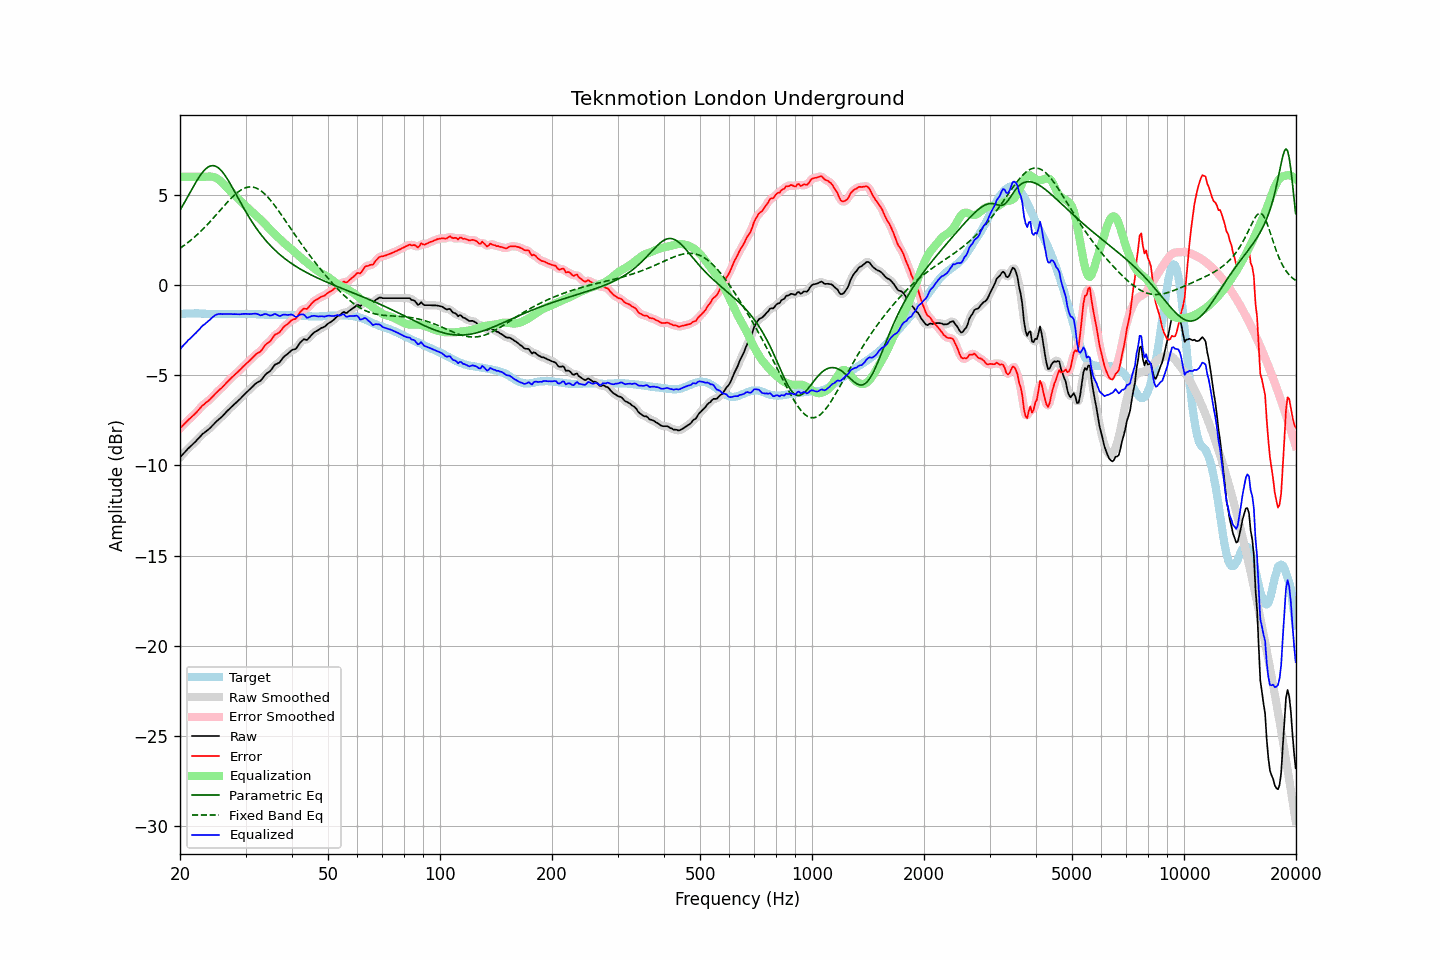

The data file committed next to this chart (first rows):
frequency, raw, error, smoothed, error_smoothed, equalization, parametric_eq, fixed_band_eq, equalized_raw, equalized_smoothed, target
20.00, -9.56, -7.95, -9.56, -7.95, 6.00, 4.15, 2.04, -3.56, -3.56, -1.61
20.20, -9.46, -7.86, -9.46, -7.85, 6.00, 4.30, 2.10, -3.46, -3.46, -1.60
20.40, -9.36, -7.76, -9.36, -7.76, 6.00, 4.45, 2.16, -3.36, -3.36, -1.59
20.61, -9.27, -7.68, -9.26, -7.67, 6.00, 4.61, 2.23, -3.27, -3.26, -1.59
20.81, -9.17, -7.58, -9.16, -7.58, 6.00, 4.77, 2.29, -3.17, -3.16, -1.58
21.02, -9.07, -7.48, -9.07, -7.49, 6.00, 4.93, 2.36, -3.07, -3.07, -1.58
21.23, -8.99, -7.41, -8.98, -7.41, 6.00, 5.09, 2.43, -2.99, -2.98, -1.57
21.44, -8.91, -7.33, -8.90, -7.33, 6.00, 5.25, 2.51, -2.91, -2.90, -1.57
21.66, -8.82, -7.24, -8.82, -7.25, 6.00, 5.41, 2.58, -2.82, -2.82, -1.57
21.87, -8.73, -7.16, -8.73, -7.16, 6.00, 5.57, 2.66, -2.73, -2.73, -1.57
22.09, -8.65, -7.08, -8.64, -7.08, 6.00, 5.72, 2.74, -2.65, -2.64, -1.56
22.31, -8.54, -6.98, -8.55, -6.98, 6.00, 5.86, 2.82, -2.54, -2.55, -1.56
22.54, -8.46, -6.88, -8.45, -6.88, 6.00, 6.00, 2.90, -2.46, -2.45, -1.57
22.76, -8.36, -6.77, -8.35, -6.78, 6.00, 6.13, 2.99, -2.36, -2.35, -1.58
22.99, -8.26, -6.67, -8.27, -6.68, 6.00, 6.25, 3.08, -2.26, -2.27, -1.58
23.22, -8.20, -6.61, -8.19, -6.60, 6.00, 6.35, 3.16, -2.20, -2.19, -1.58
23.45, -8.13, -6.53, -8.12, -6.53, 6.00, 6.44, 3.26, -2.12, -2.12, -1.60
23.69, -8.06, -6.46, -8.06, -6.46, 6.01, 6.51, 3.35, -2.05, -2.05, -1.60
23.92, -7.99, -6.39, -7.98, -6.39, 6.02, 6.57, 3.44, -1.97, -1.97, -1.60
24.16, -7.91, -6.31, -7.90, -6.30, 6.01, 6.60, 3.54, -1.89, -1.89, -1.60
24.40, -7.80, -6.21, -7.81, -6.21, 6.00, 6.62, 3.64, -1.80, -1.80, -1.60
24.65, -7.72, -6.12, -7.71, -6.12, 5.98, 6.62, 3.74, -1.73, -1.73, -1.60
24.89, -7.61, -6.02, -7.62, -6.02, 5.95, 6.59, 3.84, -1.66, -1.67, -1.60
25.14, -7.54, -5.94, -7.53, -5.93, 5.91, 6.55, 3.94, -1.63, -1.63, -1.60
25.39, -7.45, -5.85, -7.46, -5.85, 5.85, 6.49, 4.04, -1.60, -1.60, -1.61
25.65, -7.38, -5.77, -7.38, -5.77, 5.78, 6.41, 4.14, -1.60, -1.60, -1.61
25.91, -7.31, -5.70, -7.30, -5.69, 5.70, 6.31, 4.25, -1.61, -1.60, -1.61
26.16, -7.21, -5.60, -7.21, -5.60, 5.61, 6.20, 4.35, -1.61, -1.61, -1.61
26.43, -7.12, -5.51, -7.12, -5.51, 5.51, 6.08, 4.45, -1.61, -1.61, -1.61
26.69, -7.02, -5.40, -7.02, -5.41, 5.41, 5.95, 4.55, -1.60, -1.61, -1.61
26.96, -6.93, -5.32, -6.93, -5.31, 5.32, 5.80, 4.64, -1.60, -1.60, -1.61
27.23, -6.84, -5.22, -6.84, -5.23, 5.23, 5.65, 4.74, -1.60, -1.61, -1.61
27.50, -6.76, -5.14, -6.76, -5.14, 5.15, 5.50, 4.83, -1.61, -1.61, -1.61
27.77, -6.67, -5.06, -6.67, -5.06, 5.06, 5.34, 4.92, -1.62, -1.61, -1.61
28.05, -6.59, -4.97, -6.59, -4.97, 4.97, 5.18, 5.00, -1.61, -1.61, -1.62
28.33, -6.51, -4.89, -6.51, -4.89, 4.89, 5.01, 5.08, -1.61, -1.62, -1.62
28.62, -6.43, -4.81, -6.43, -4.81, 4.81, 4.85, 5.15, -1.62, -1.62, -1.62
28.90, -6.35, -4.74, -6.34, -4.73, 4.72, 4.69, 5.22, -1.62, -1.62, -1.61
29.19, -6.26, -4.65, -6.25, -4.64, 4.64, 4.53, 5.27, -1.62, -1.61, -1.61
29.48, -6.16, -4.55, -6.16, -4.55, 4.55, 4.37, 5.32, -1.60, -1.60, -1.61
29.78, -6.07, -4.47, -6.07, -4.46, 4.47, 4.21, 5.37, -1.60, -1.60, -1.60
30.08, -5.98, -4.38, -5.98, -4.38, 4.38, 4.05, 5.40, -1.60, -1.60, -1.60
30.38, -5.90, -4.29, -5.90, -4.29, 4.29, 3.90, 5.42, -1.61, -1.60, -1.60
30.68, -5.82, -4.21, -5.81, -4.21, 4.20, 3.76, 5.44, -1.61, -1.61, -1.60
30.99, -5.73, -4.12, -5.73, -4.13, 4.12, 3.61, 5.44, -1.61, -1.61, -1.60
31.30, -5.65, -4.04, -5.64, -4.04, 4.04, 3.47, 5.43, -1.61, -1.60, -1.61
31.61, -5.56, -3.95, -5.55, -3.95, 3.97, 3.34, 5.42, -1.59, -1.59, -1.61
31.93, -5.47, -3.86, -5.47, -3.86, 3.89, 3.21, 5.39, -1.58, -1.59, -1.61
32.24, -5.41, -3.79, -5.41, -3.80, 3.80, 3.08, 5.35, -1.60, -1.61, -1.62
32.57, -5.36, -3.74, -5.36, -3.74, 3.72, 2.96, 5.30, -1.64, -1.64, -1.62
32.89, -5.32, -3.69, -5.30, -3.67, 3.64, 2.84, 5.25, -1.68, -1.66, -1.62
33.22, -5.22, -3.58, -5.21, -3.58, 3.55, 2.73, 5.18, -1.66, -1.66, -1.63
33.55, -5.09, -3.46, -5.10, -3.46, 3.47, 2.62, 5.11, -1.63, -1.63, -1.64
33.89, -4.98, -3.33, -4.99, -3.34, 3.37, 2.51, 5.02, -1.60, -1.61, -1.65
34.23, -4.90, -3.25, -4.90, -3.26, 3.28, 2.41, 4.93, -1.62, -1.63, -1.65
34.57, -4.84, -3.19, -4.84, -3.18, 3.18, 2.31, 4.84, -1.66, -1.66, -1.65
34.92, -4.78, -3.12, -4.76, -3.11, 3.08, 2.21, 4.73, -1.70, -1.68, -1.65
35.27, -4.67, -3.01, -4.66, -3.00, 2.99, 2.12, 4.63, -1.68, -1.67, -1.65
35.62, -4.55, -2.89, -4.54, -2.89, 2.91, 2.03, 4.51, -1.64, -1.64, -1.66
35.97, -4.42, -2.76, -4.44, -2.79, 2.82, 1.94, 4.40, -1.59, -1.62, -1.66
... 635 more rows
